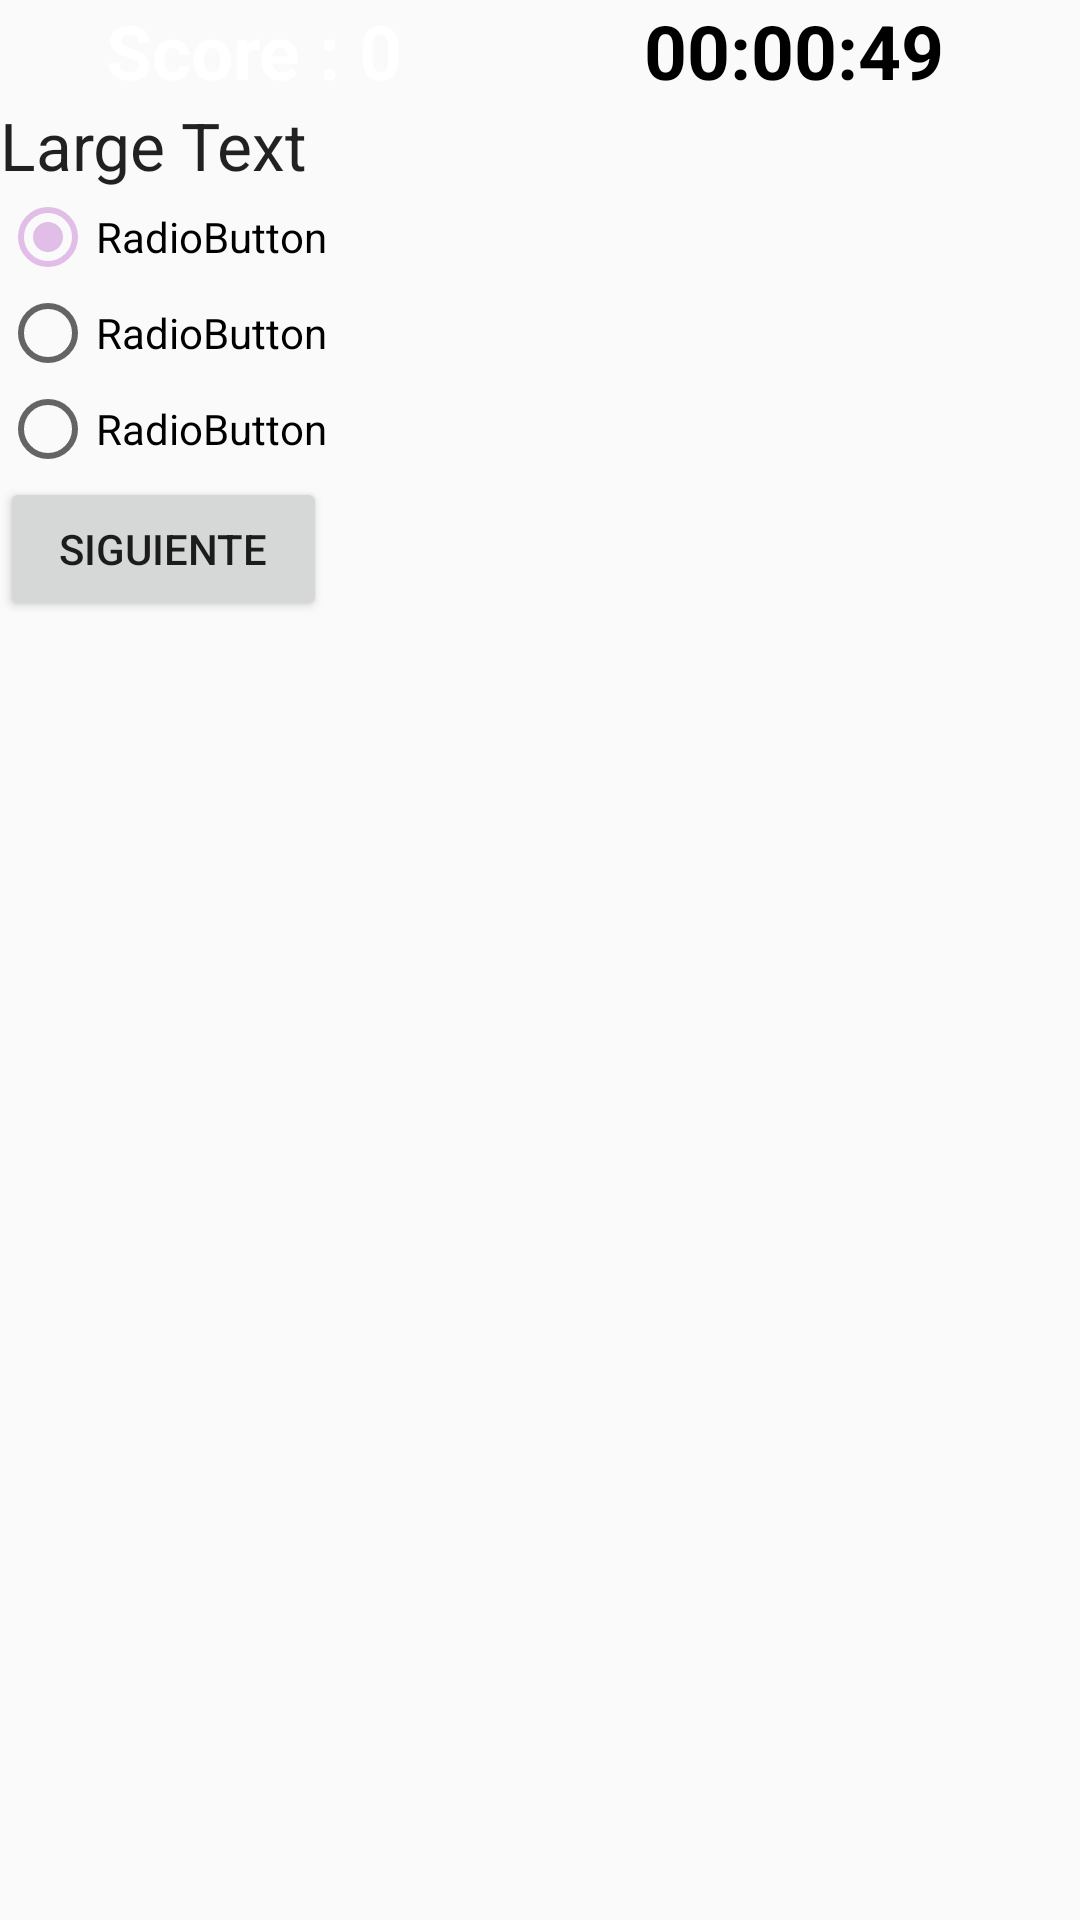

Android layout source for this screen:
<!-- AndroidManifest.xml: application theme AppTheme -->
<!-- res/layout/activity_quiz.xml -->
<?xml version="1.0" encoding="utf-8"?>
<LinearLayout xmlns:android="http://schemas.android.com/apk/res/android"
    xmlns:tools="http://schemas.android.com/tools"
    android:layout_width="match_parent"
    android:layout_height="match_parent"
    tools:context=".QuizActivity"
    >
    <LinearLayout
        android:layout_width="match_parent"
        android:layout_height="wrap_content"
        android:layout_weight="0.90"
        android:orientation="vertical"
        android:weightSum="1">
        <LinearLayout
            android:id="@+id/linearLayout11"
            android:layout_width="match_parent"
            android:layout_height="wrap_content"
            android:layout_weight="0.20"
            android:orientation="vertical"
            android:weightSum="1" >
            <LinearLayout
                android:layout_width="match_parent"
                android:layout_height="wrap_content"
                android:layout_weight="1"
                android:orientation="horizontal" >
        <TextView
            android:id="@+id/score"
            android:layout_width="wrap_content"
            android:layout_height="wrap_content"
            android:layout_centerHorizontal="true"
            android:layout_gravity="center"
            android:layout_marginRight="10dp"
            android:layout_weight="1"
            android:gravity="center"
            android:text="Score : 0"
            android:textColor="#ffffff"
            android:textSize="25.0sp"
            android:textStyle="bold" />
        <TextView
            android:id="@+id/timers"
            android:layout_width="wrap_content"
            android:layout_height="wrap_content"
            android:layout_centerHorizontal="true"
            android:layout_gravity="center"
            android:layout_marginRight="10dp"
            android:layout_weight="1"
            android:gravity="center"
            android:text="00:00:49"
            android:textColor="#000000"
            android:textSize="25.0sp"
            android:textStyle="bold" />
    </LinearLayout>
    </LinearLayout>
    <LinearLayout
        android:layout_width="wrap_content"
        android:layout_height="wrap_content"
        android:layout_alignParentBottom="true"
        android:layout_alignParentLeft="true"
        android:layout_alignParentRight="true"
        android:layout_alignParentTop="true"
        android:orientation="vertical" >
        <TextView
            android:id="@+id/textView1"
            android:layout_width="match_parent"
            android:layout_height="wrap_content"
            android:text="Large Text"
            android:textAppearance="?android:attr/textAppearanceLarge" />
        <RadioGroup
            android:id="@+id/radioGroup1"
            android:layout_width="match_parent"
            android:layout_height="wrap_content"
            android:layout_weight="0.04" >
            <RadioButton
                android:id="@+id/radio0"
                android:layout_width="match_parent"
                android:layout_height="wrap_content"
                android:checked="true"
                android:text="RadioButton" />
            <RadioButton
                android:id="@+id/radio1"
                android:layout_width="match_parent"
                android:layout_height="wrap_content"
                android:text="RadioButton" />
            <RadioButton
                android:id="@+id/radio2"
                android:layout_width="match_parent"
                android:layout_height="wrap_content"
                android:text="RadioButton" />
        </RadioGroup>
        <Button
            android:id="@+id/button1"
            android:layout_width="match_parent"
            android:layout_height="wrap_content"
            android:text="@string/next" />
    </LinearLayout>
</LinearLayout>
</LinearLayout>
<!-- resources referenced by this layout -->
<resources>
  <string name="next">Siguiente</string>
  <style name="AppTheme" parent="Theme.AppCompat.Light.DarkActionBar">
          
          <item name="colorPrimary">@color/colorPurpleOne</item>
          <item name="colorAccent">@color/colorPurpleThree</item>
          <item name="colorPrimaryDark">@color/colorWhite</item>
  
  
  
      </style>
  <color name="colorPurpleOne">#9c27b0</color>
  <color name="colorPurpleThree">#e1bee7</color>
  <color name="colorWhite">#ffffff</color>
</resources>
